Image classification data set "processed" (ruzbeh4/banknote-net on GitHub). Class labels (39): 1000000 variant 1 back, 1000000 variant 1 front, 100000 variant 1 back, 100000 variant 1 front, 100000 variant 2 front, 100000 variant 3 back, 100000 variant 3 front, 100000 variant 4 back, 100000 variant 4 front, 10000 variant 1 back, 10000 variant 1 front, 1000 variant 1 back, 1000 variant 1 front, 1000 variant 2 back, 1000 variant 2 front, 1000 variant 3 back, 1000 variant 3 front, 200000 variant 1 back, 200000 variant 1 front, 200000 variant 2 back, 200000 variant 2 front, 2000 variant 3 back, 2000 variant 3 front, 500000 variant 1 back, 500000 variant 1 front, 50000 variant 1 back, 50000 variant 1 front, 50000 variant 2 back, 50000 variant 2 front, 50000 variant 3 back, 50000 variant 3 front, 50000 variant 4 back, 50000 variant 4 front, 5000 variant 1 back, 5000 variant 1 front, 5000 variant 2 back, 5000 variant 2 front, 5000 variant 3 back, none.

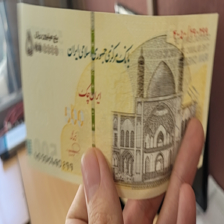
Label: 500000 variant 1 front

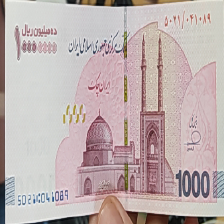
Label: 1000000 variant 1 front

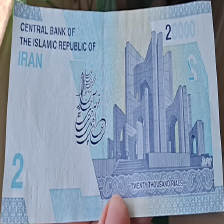
Label: 2000 variant 3 back

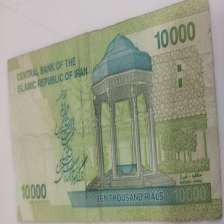
Label: 1000 variant 1 back

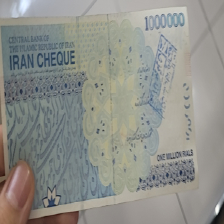
Label: 100000 variant 3 back

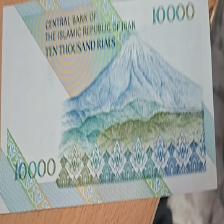
Label: 1000 variant 2 back
